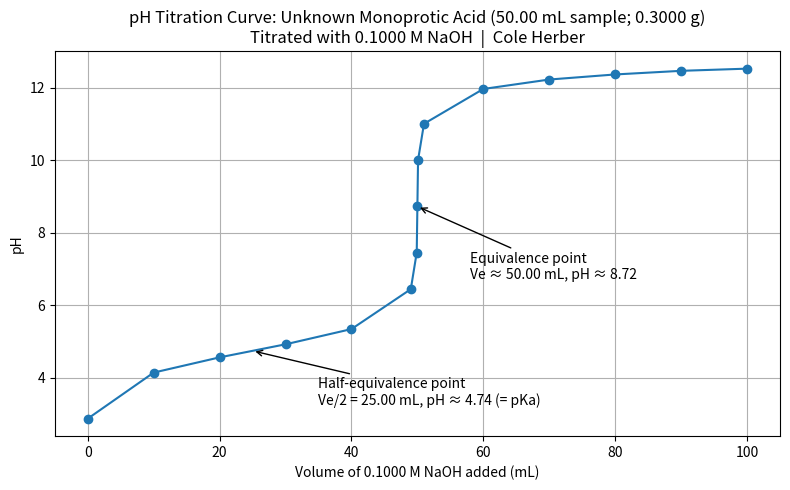

Source code (Python):
import matplotlib.pyplot as plt
import numpy as np

# Data from the pre-lab table (Volume NaOH added (mL), pH)
V = np.array([0.00, 10.00, 20.00, 30.00, 40.00, 49.00, 49.90, 50.00, 50.10, 51.00,
              60.00, 70.00, 80.00, 90.00, 100.00])
pH = np.array([2.87, 4.14, 4.56, 4.92, 5.34, 6.44, 7.45, 8.72, 10.00, 11.00,
               11.96, 12.22, 12.36, 12.46, 12.52])

Ve = 50.00            # equivalence point from the steep jump in the data
Vhalf = Ve / 2.0      # half-equivalence point

# Interpolate pH at half-equivalence (since 25.00 mL isn't an explicit data point)
pH_half = np.interp(Vhalf, V, pH)
pH_eq = np.interp(Ve, V, pH)

plt.figure(figsize=(8,5))
plt.plot(V, pH, marker='o')
plt.xlabel("Volume of 0.1000 M NaOH added (mL)")
plt.ylabel("pH")
plt.title("pH Titration Curve: Unknown Monoprotic Acid (50.00 mL sample; 0.3000 g)\n"
          "Titrated with 0.1000 M NaOH  |  Cole Herber")
plt.grid(True)

plt.annotate(f"Equivalence point\nVe ≈ {Ve:.2f} mL, pH ≈ {pH_eq:.2f}",
             xy=(Ve, pH_eq), xytext=(Ve+8, pH_eq-2.0),
             arrowprops=dict(arrowstyle="->"))

plt.annotate(f"Half-equivalence point\nVe/2 = {Vhalf:.2f} mL, pH ≈ {pH_half:.2f} (= pKa)",
             xy=(Vhalf, pH_half), xytext=(Vhalf+10, pH_half-1.5),
             arrowprops=dict(arrowstyle="->"))

plt.tight_layout()
plt.savefig("titration_curve.png", dpi=200)
plt.show()
